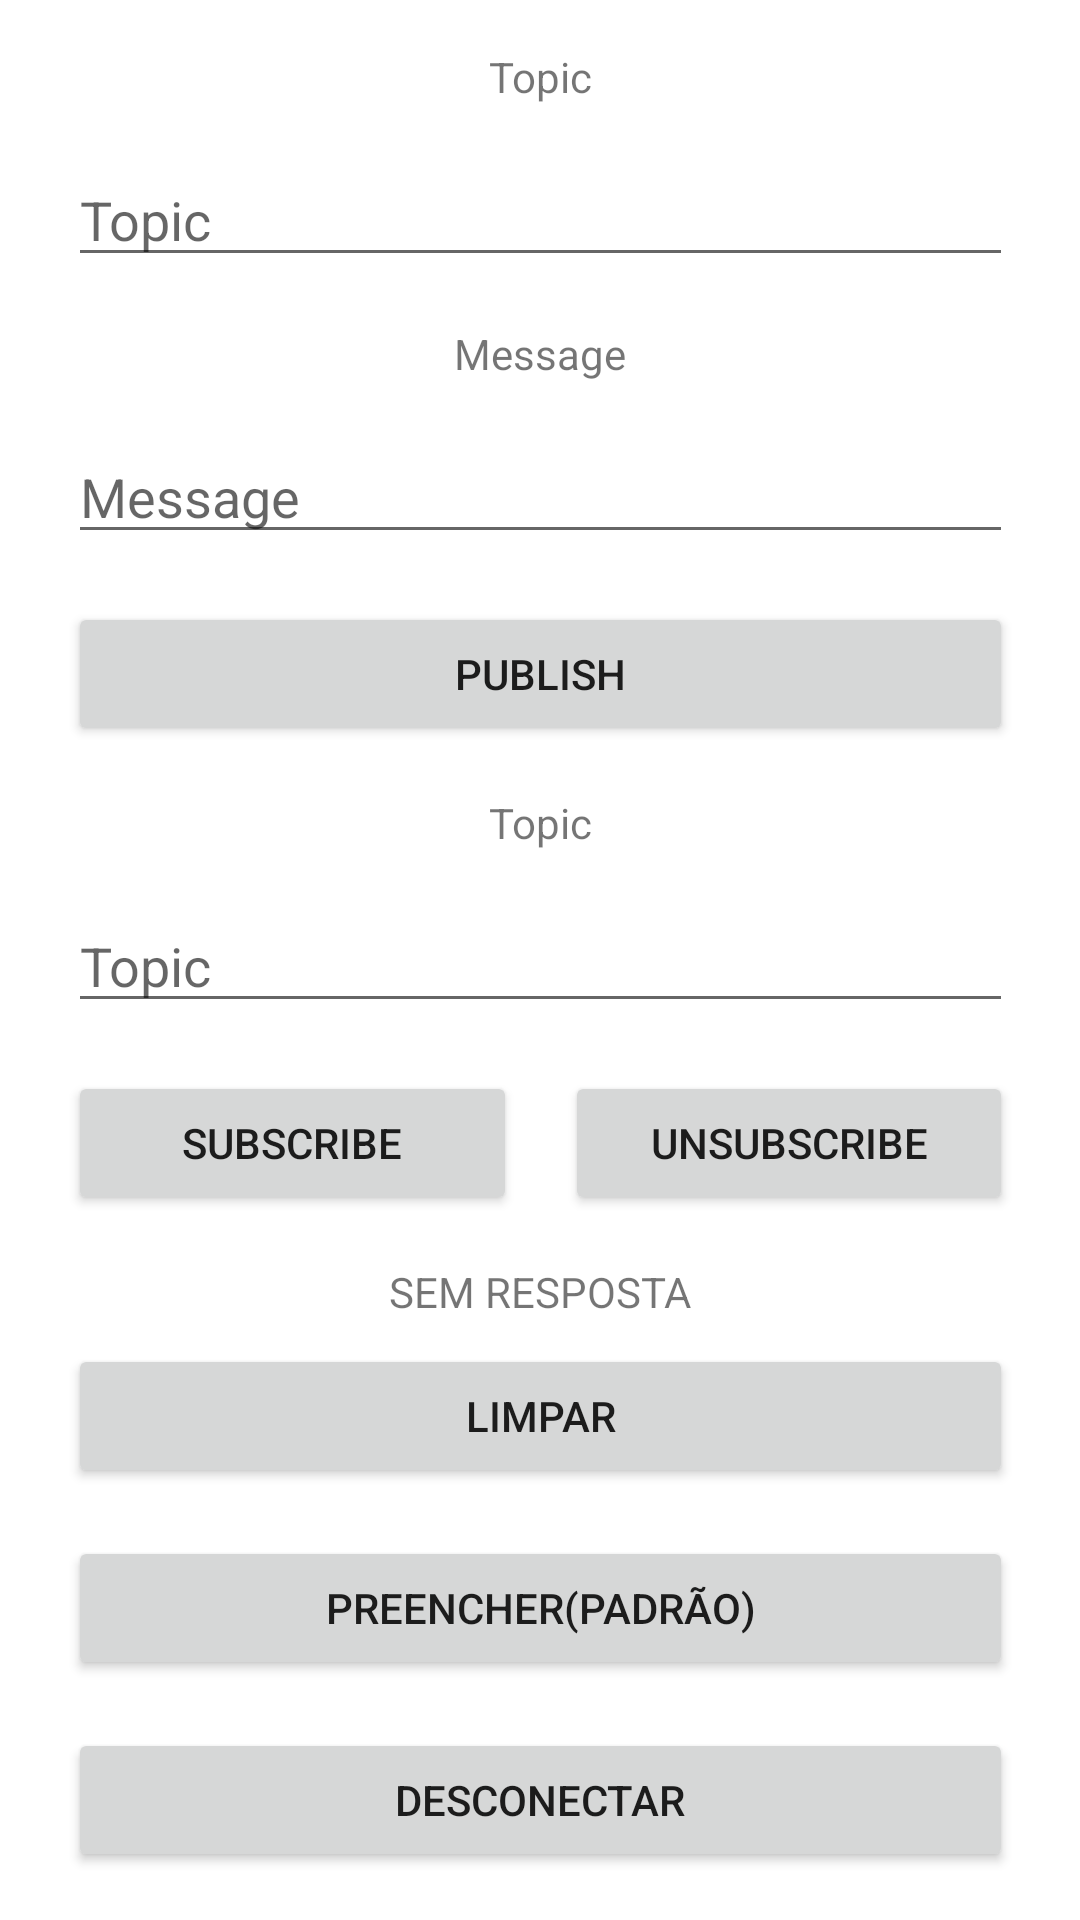

Write the Android layout XML for this screen, with the resource values it uses.
<!-- AndroidManifest.xml: application theme Theme.AppMqttTcc -->
<!-- res/layout/activity_client.xml -->
<?xml version="1.0" encoding="utf-8"?>
<androidx.constraintlayout.widget.ConstraintLayout xmlns:android="http://schemas.android.com/apk/res/android"
    xmlns:app="http://schemas.android.com/apk/res-auto"
    xmlns:tools="http://schemas.android.com/tools"
    android:layout_width="match_parent"
    android:layout_height="match_parent"
    tools:context=".Client">

    <Button
        android:id="@+id/button_clean_client"
        android:layout_width="0dp"
        android:layout_height="wrap_content"
        android:layout_marginTop="75dp"
        android:layout_marginBottom="16dp"
        android:text="Limpar"
        app:layout_constraintBottom_toTopOf="@+id/button_prefill_client"
        app:layout_constraintEnd_toEndOf="@+id/button_unsubscribe"
        app:layout_constraintHorizontal_bias="0.0"
        app:layout_constraintStart_toStartOf="@+id/button_subscribe"
        app:layout_constraintTop_toBottomOf="@+id/button_subscribe"
        app:layout_constraintVertical_bias="1.0" />

    <Button
        android:id="@+id/button_prefill_client"
        android:layout_width="0dp"
        android:layout_height="wrap_content"
        android:layout_marginBottom="16dp"
        android:text="Preencher(padrão)"
        app:layout_constraintBottom_toTopOf="@+id/button_disconnect"
        app:layout_constraintEnd_toEndOf="@+id/button_unsubscribe"
        app:layout_constraintHorizontal_bias="0.0"
        app:layout_constraintStart_toStartOf="@+id/button_subscribe"
        app:layout_constraintTop_toBottomOf="@+id/button_subscribe"
        app:layout_constraintVertical_bias="1.0" />

    <Button
        android:id="@+id/button_disconnect"
        android:layout_width="0dp"
        android:layout_height="wrap_content"
        android:layout_marginBottom="16dp"
        android:text="Desconectar"
        app:layout_constraintBottom_toBottomOf="parent"
        app:layout_constraintEnd_toEndOf="@+id/button_unsubscribe"
        app:layout_constraintHorizontal_bias="0.0"
        app:layout_constraintStart_toStartOf="@+id/button_subscribe" />

    <Button
        android:id="@+id/button_subscribe"
        android:layout_width="0dp"
        android:layout_height="wrap_content"
        android:layout_marginTop="16dp"
        android:layout_marginEnd="16dp"
        android:layout_marginRight="16dp"
        android:text="Subscribe"
        app:layout_constraintEnd_toStartOf="@+id/button_unsubscribe"
        app:layout_constraintHorizontal_bias="0.5"
        app:layout_constraintStart_toStartOf="@+id/edittext_subtopic"
        app:layout_constraintTop_toBottomOf="@+id/edittext_subtopic" />

    <Button
        android:id="@+id/button_unsubscribe"
        android:layout_width="0dp"
        android:layout_height="wrap_content"
        android:layout_marginTop="16dp"
        android:text="Unsubscribe"
        app:layout_constraintEnd_toEndOf="@+id/edittext_subtopic"
        app:layout_constraintHorizontal_bias="0.5"
        app:layout_constraintStart_toEndOf="@+id/button_subscribe"
        app:layout_constraintTop_toBottomOf="@+id/edittext_subtopic" />

    <TextView
        android:id="@+id/textview_resposta_subscribe"
        android:layout_width="wrap_content"
        android:layout_height="wrap_content"
        android:layout_marginTop="16dp"
        android:text="SEM RESPOSTA"
        app:layout_constraintEnd_toEndOf="parent"
        app:layout_constraintStart_toStartOf="parent"
        app:layout_constraintTop_toBottomOf="@+id/button_subscribe" />

    <Button
        android:id="@+id/button_publish"
        android:layout_width="0dp"
        android:layout_height="wrap_content"
        android:layout_marginTop="16dp"
        android:text="Publish"
        app:layout_constraintEnd_toEndOf="@+id/edittext_pubmsg"
        app:layout_constraintStart_toStartOf="@+id/edittext_pubmsg"
        app:layout_constraintTop_toBottomOf="@+id/edittext_pubmsg" />

    <EditText
        android:id="@+id/edittext_pubtopic"
        android:layout_width="wrap_content"
        android:layout_height="wrap_content"
        android:layout_marginTop="16dp"
        android:autofillHints="Topic"
        android:ems="15"
        android:hint="Topic"
        android:inputType="text"
        app:layout_constraintEnd_toEndOf="parent"
        app:layout_constraintStart_toStartOf="parent"
        app:layout_constraintTop_toBottomOf="@+id/textview_pubtopic" />

    <EditText
        android:id="@+id/edittext_subtopic"
        android:layout_width="wrap_content"
        android:layout_height="wrap_content"
        android:layout_marginTop="16dp"
        android:autofillHints="Topic"
        android:ems="15"
        android:hint="Topic"
        android:inputType="text"
        app:layout_constraintEnd_toEndOf="parent"
        app:layout_constraintStart_toStartOf="parent"
        app:layout_constraintTop_toBottomOf="@+id/textview_subtopic" />

    <EditText
        android:id="@+id/edittext_pubmsg"
        android:layout_width="wrap_content"
        android:layout_height="wrap_content"
        android:layout_marginTop="16dp"
        android:autofillHints="Message"
        android:ems="15"
        android:hint="Message"
        android:inputType="text"
        app:layout_constraintEnd_toEndOf="parent"
        app:layout_constraintStart_toStartOf="parent"
        app:layout_constraintTop_toBottomOf="@+id/textview_pubmsg" />

    <TextView
        android:id="@+id/textview_pubtopic"
        android:layout_width="wrap_content"
        android:layout_height="wrap_content"
        android:layout_marginTop="16dp"
        android:text="Topic"
        app:layout_constraintEnd_toEndOf="parent"
        app:layout_constraintStart_toStartOf="parent"
        app:layout_constraintTop_toTopOf="parent" />

    <TextView
        android:id="@+id/textview_subtopic"
        android:layout_width="wrap_content"
        android:layout_height="wrap_content"
        android:layout_marginTop="16dp"
        android:text="Topic"
        app:layout_constraintEnd_toEndOf="parent"
        app:layout_constraintStart_toStartOf="parent"
        app:layout_constraintTop_toBottomOf="@+id/button_publish" />

    <TextView
        android:id="@+id/textview_pubmsg"
        android:layout_width="wrap_content"
        android:layout_height="wrap_content"
        android:layout_marginTop="16dp"
        android:text="Message"
        app:layout_constraintEnd_toEndOf="parent"
        app:layout_constraintStart_toStartOf="parent"
        app:layout_constraintTop_toBottomOf="@+id/edittext_pubtopic" />

</androidx.constraintlayout.widget.ConstraintLayout>
<!-- resources referenced by this layout -->
<resources>
  <style name="Theme.AppMqttTcc" parent="Theme.MaterialComponents.DayNight.DarkActionBar">
          
          <item name="colorPrimary">@color/purple_500</item>
          <item name="colorPrimaryVariant">@color/purple_700</item>
          <item name="colorOnPrimary">@color/white</item>
          
          <item name="colorSecondary">@color/teal_200</item>
          <item name="colorSecondaryVariant">@color/teal_700</item>
          <item name="colorOnSecondary">@color/black</item>
          
          <item name="android:statusBarColor" tools:targetApi="l">?attr/colorPrimaryVariant</item>
          
      </style>
  <color name="purple_500">#FF6200EE</color>
  <color name="purple_700">#FF3700B3</color>
  <color name="white">#FFFFFFFF</color>
  <color name="teal_200">#FF03DAC5</color>
  <color name="teal_700">#FF018786</color>
  <color name="black">#FF000000</color>
</resources>
